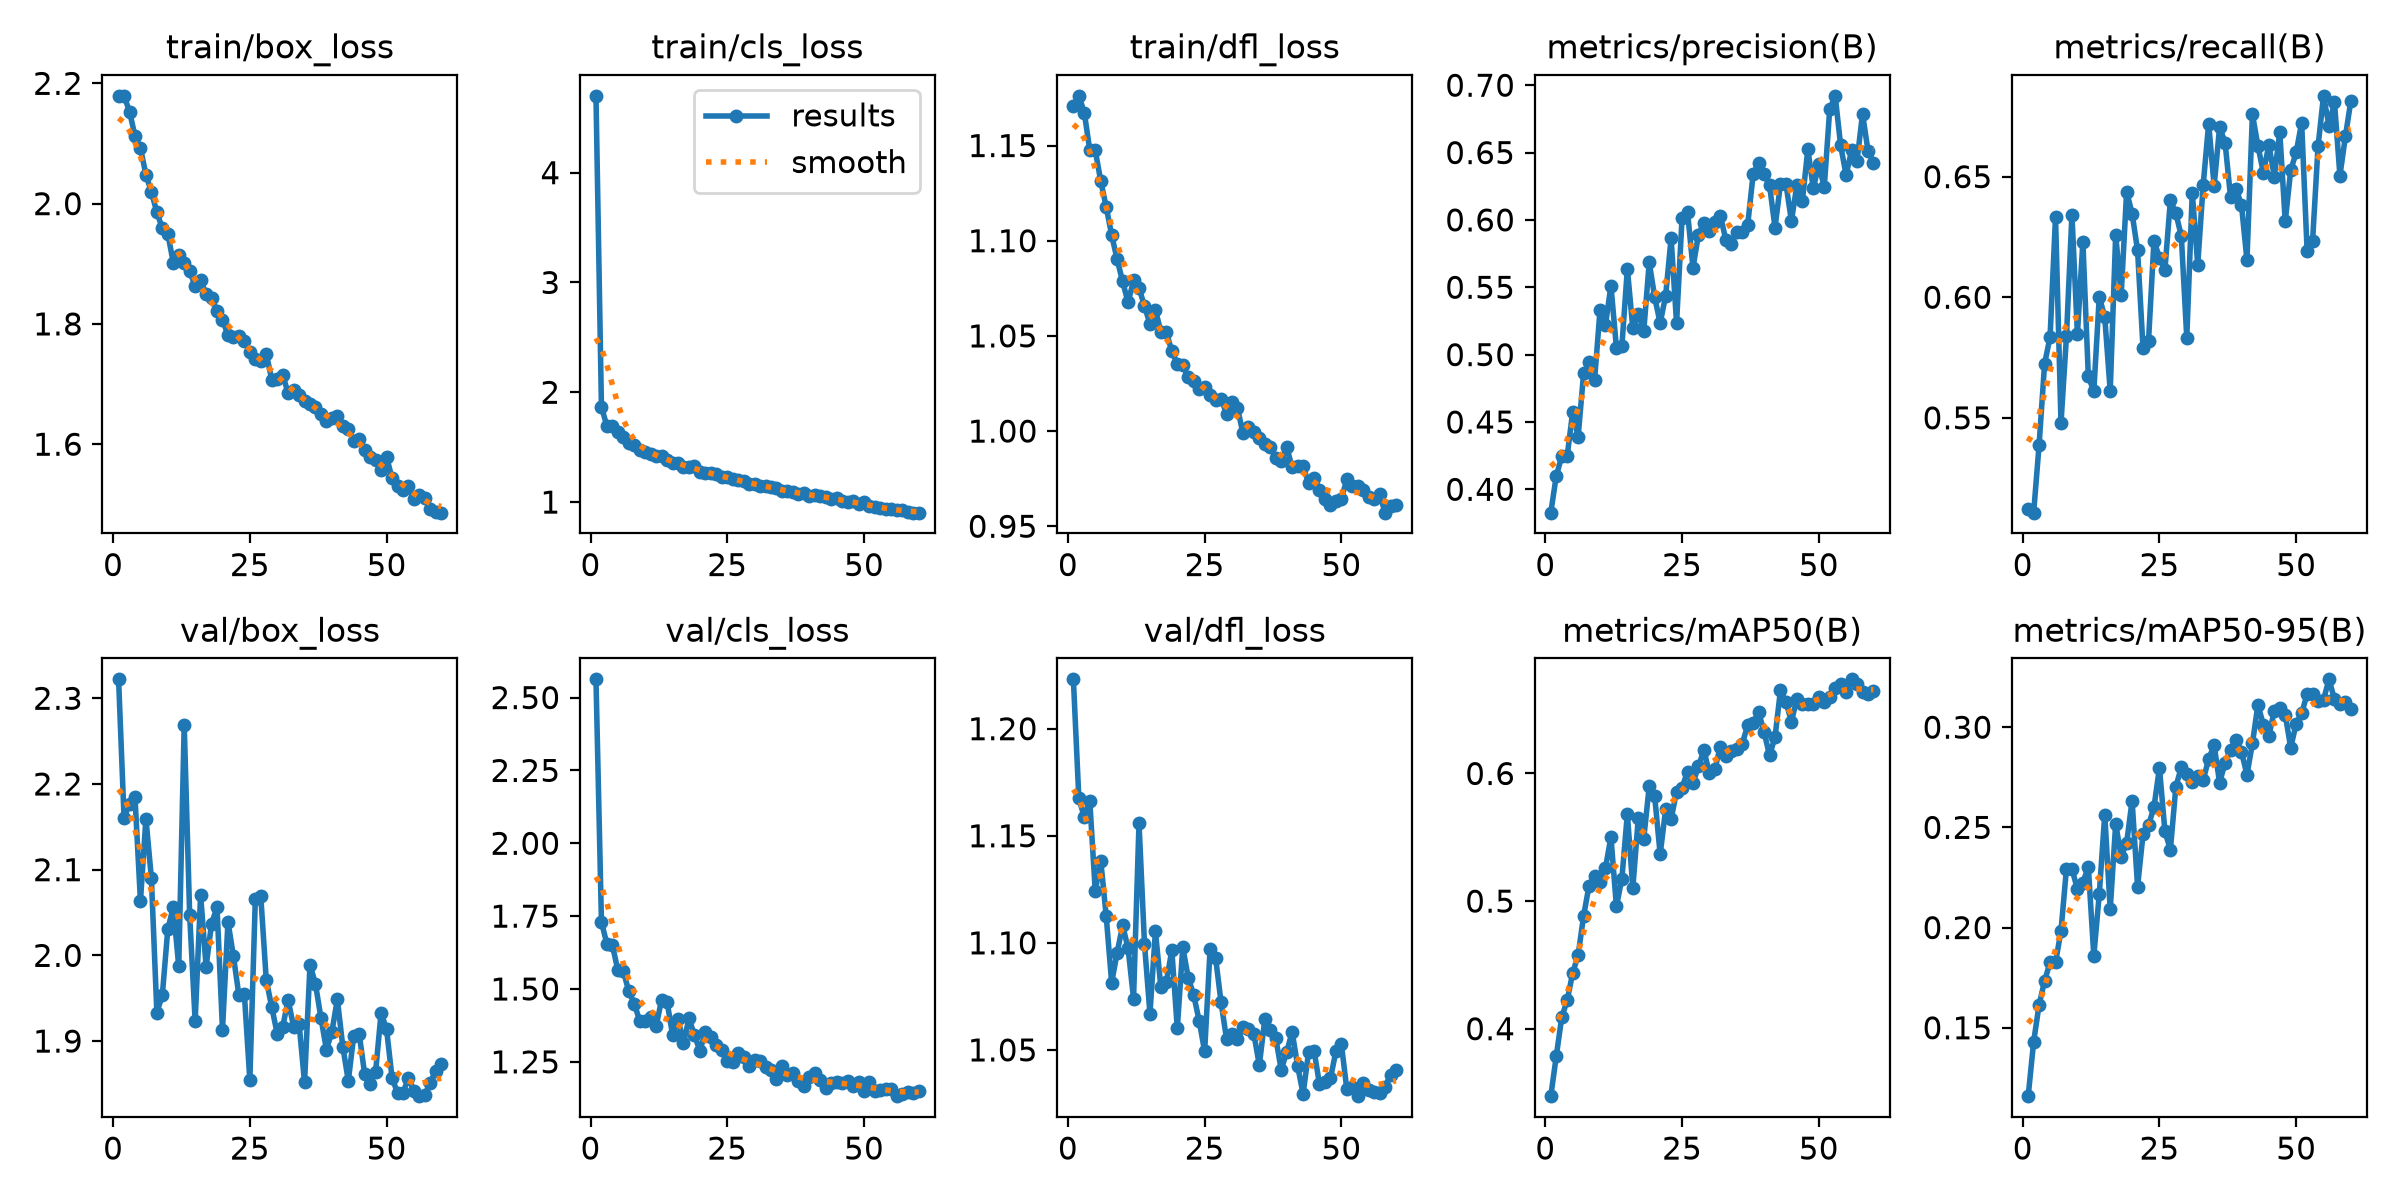

The table this chart was drawn from, first rows:
epoch, time, train/box_loss, train/cls_loss, train/dfl_loss, metrics/precision(B), metrics/recall(B), metrics/mAP50(B), metrics/mAP50-95(B), val/box_loss, val/cls_loss, val/dfl_loss, lr/pg0, lr/pg1, lr/pg2
1, 576.3, 2.178, 4.7, 1.171, 0.3827, 0.5121, 0.3472, 0.1159, 2.322, 2.563, 1.223, 0.0005543, 0.0005543, 0.0005543
2, 1120, 2.179, 1.865, 1.176, 0.4098, 0.5107, 0.3783, 0.143, 2.161, 1.73, 1.167, 0.001092, 0.001092, 0.001092
3, 1687, 2.153, 1.693, 1.167, 0.4245, 0.5389, 0.4089, 0.1615, 2.176, 1.654, 1.159, 0.001611, 0.001611, 0.001611
4, 2277, 2.113, 1.689, 1.148, 0.4247, 0.5724, 0.4221, 0.1734, 2.184, 1.65, 1.166, 0.001584, 0.001584, 0.001584
5, 2781, 2.092, 1.638, 1.147, 0.4573, 0.5835, 0.4436, 0.1826, 2.064, 1.565, 1.124, 0.001557, 0.001557, 0.001557
6, 3331, 2.048, 1.592, 1.131, 0.439, 0.6333, 0.4576, 0.1826, 2.16, 1.562, 1.138, 0.001529, 0.001529, 0.001529
7, 3880, 2.019, 1.541, 1.118, 0.4861, 0.5478, 0.4884, 0.1983, 2.09, 1.492, 1.113, 0.001502, 0.001502, 0.001502
8, 4433, 1.986, 1.519, 1.103, 0.4943, 0.5838, 0.5121, 0.2294, 1.933, 1.45, 1.081, 0.001474, 0.001474, 0.001474
9, 4968, 1.959, 1.473, 1.09, 0.4808, 0.6342, 0.5193, 0.2293, 1.954, 1.39, 1.095, 0.001447, 0.001447, 0.001447
10, 5520, 1.95, 1.455, 1.079, 0.5328, 0.5848, 0.5153, 0.2192, 2.03, 1.389, 1.108, 0.001419, 0.001419, 0.001419
11, 6055, 1.902, 1.44, 1.068, 0.522, 0.623, 0.5259, 0.2225, 2.056, 1.405, 1.098, 0.001392, 0.001392, 0.001392
12, 6607, 1.914, 1.417, 1.079, 0.5512, 0.5672, 0.5502, 0.2303, 1.987, 1.372, 1.074, 0.001364, 0.001364, 0.001364
13, 7141, 1.901, 1.415, 1.075, 0.5052, 0.5611, 0.4958, 0.1858, 2.269, 1.464, 1.156, 0.001337, 0.001337, 0.001337
14, 7694, 1.888, 1.385, 1.066, 0.5062, 0.6002, 0.5176, 0.2167, 2.047, 1.456, 1.1, 0.001309, 0.001309, 0.001309
15, 8250, 1.863, 1.356, 1.056, 0.5637, 0.5917, 0.5683, 0.2564, 1.923, 1.343, 1.067, 0.001282, 0.001282, 0.001282
16, 8802, 1.873, 1.36, 1.064, 0.5196, 0.5612, 0.5101, 0.209, 2.07, 1.398, 1.105, 0.001254, 0.001254, 0.001254
17, 9355, 1.849, 1.322, 1.052, 0.5305, 0.6259, 0.5651, 0.2518, 1.987, 1.314, 1.079, 0.001227, 0.001227, 0.001227
18, 9925, 1.843, 1.319, 1.052, 0.5174, 0.6007, 0.549, 0.2354, 2.037, 1.399, 1.082, 0.001199, 0.001199, 0.001199
19, 10377, 1.822, 1.329, 1.042, 0.5686, 0.6438, 0.59, 0.2422, 2.056, 1.341, 1.097, 0.001172, 0.001172, 0.001172
20, 10829, 1.806, 1.276, 1.035, 0.5426, 0.6347, 0.582, 0.2633, 1.913, 1.288, 1.06, 0.001144, 0.001144, 0.001144
21, 11313, 1.782, 1.263, 1.035, 0.5234, 0.6195, 0.5367, 0.2205, 2.039, 1.352, 1.098, 0.001117, 0.001117, 0.001117
22, 11773, 1.779, 1.265, 1.028, 0.5437, 0.5789, 0.5718, 0.2465, 1.999, 1.336, 1.084, 0.001089, 0.001089, 0.001089
23, 12247, 1.78, 1.252, 1.026, 0.5864, 0.5818, 0.5643, 0.251, 1.953, 1.307, 1.076, 0.001062, 0.001062, 0.001062
24, 12713, 1.772, 1.225, 1.022, 0.5234, 0.6235, 0.5859, 0.2601, 1.955, 1.292, 1.064, 0.001034, 0.001034, 0.001034
25, 13254, 1.753, 1.226, 1.023, 0.6011, 0.6163, 0.5888, 0.2798, 1.854, 1.253, 1.049, 0.001007, 0.001007, 0.001007
26, 13796, 1.742, 1.208, 1.019, 0.6061, 0.6113, 0.6015, 0.248, 2.065, 1.249, 1.097, 0.0009794, 0.0009794, 0.0009794
27, 14280, 1.738, 1.199, 1.016, 0.5645, 0.6402, 0.5926, 0.2388, 2.069, 1.28, 1.093, 0.0009519, 0.0009519, 0.0009519
28, 14829, 1.751, 1.195, 1.017, 0.5891, 0.6349, 0.6055, 0.2703, 1.971, 1.265, 1.072, 0.0009244, 0.0009244, 0.0009244
29, 15378, 1.707, 1.164, 1.009, 0.598, 0.6253, 0.6184, 0.28, 1.94, 1.237, 1.055, 0.0008968, 0.0008968, 0.0008968
30, 15831, 1.708, 1.163, 1.015, 0.592, 0.5832, 0.6, 0.2767, 1.909, 1.255, 1.058, 0.0008693, 0.0008693, 0.0008693
31, 16311, 1.715, 1.148, 1.012, 0.5985, 0.6433, 0.6033, 0.2728, 1.916, 1.254, 1.055, 0.0008418, 0.0008418, 0.0008418
32, 16787, 1.685, 1.144, 0.9988, 0.6032, 0.6135, 0.6211, 0.2759, 1.948, 1.231, 1.061, 0.0008143, 0.0008143, 0.0008143
33, 17247, 1.69, 1.134, 1.002, 0.5854, 0.6466, 0.6135, 0.2736, 1.917, 1.221, 1.06, 0.0007868, 0.0007868, 0.0007868
34, 17728, 1.682, 1.132, 0.9997, 0.5818, 0.672, 0.6173, 0.2841, 1.92, 1.191, 1.057, 0.0007593, 0.0007593, 0.0007593
35, 18146, 1.671, 1.102, 0.9963, 0.5913, 0.6462, 0.6195, 0.2909, 1.852, 1.235, 1.043, 0.0007318, 0.0007318, 0.0007318
36, 18649, 1.666, 1.105, 0.993, 0.5914, 0.6706, 0.6232, 0.2723, 1.989, 1.204, 1.064, 0.0007043, 0.0007043, 0.0007043
37, 19109, 1.661, 1.088, 0.9916, 0.5962, 0.6641, 0.6377, 0.2822, 1.967, 1.21, 1.06, 0.0006768, 0.0006768, 0.0006768
38, 19588, 1.65, 1.073, 0.9861, 0.6338, 0.6414, 0.6394, 0.2888, 1.927, 1.183, 1.056, 0.0006493, 0.0006493, 0.0006493
39, 20138, 1.639, 1.08, 0.9843, 0.6425, 0.6451, 0.6482, 0.2935, 1.89, 1.167, 1.041, 0.0006218, 0.0006218, 0.0006218
40, 20697, 1.643, 1.056, 0.9916, 0.6341, 0.6382, 0.6325, 0.2876, 1.911, 1.197, 1.049, 0.0005943, 0.0005943, 0.0005943
41, 21178, 1.648, 1.069, 0.9809, 0.6256, 0.6154, 0.6141, 0.2763, 1.949, 1.212, 1.058, 0.0005668, 0.0005668, 0.0005668
42, 21596, 1.629, 1.053, 0.9818, 0.5943, 0.6758, 0.6285, 0.2919, 1.893, 1.187, 1.042, 0.0005393, 0.0005393, 0.0005393
43, 22079, 1.626, 1.045, 0.9815, 0.6269, 0.6629, 0.6653, 0.3111, 1.854, 1.16, 1.029, 0.0005118, 0.0005118, 0.0005118
44, 22543, 1.605, 1.031, 0.9727, 0.6266, 0.6515, 0.6561, 0.3013, 1.906, 1.178, 1.049, 0.0004843, 0.0004843, 0.0004843
45, 23031, 1.608, 1.035, 0.9753, 0.5993, 0.6632, 0.6406, 0.2956, 1.908, 1.18, 1.05, 0.0004568, 0.0004568, 0.0004568
46, 23470, 1.59, 1.014, 0.9693, 0.6259, 0.65, 0.6586, 0.3082, 1.861, 1.177, 1.034, 0.0004293, 0.0004293, 0.0004293
47, 23980, 1.578, 1.001, 0.9645, 0.6141, 0.6685, 0.6542, 0.3098, 1.85, 1.183, 1.035, 0.0004017, 0.0004017, 0.0004017
48, 24392, 1.574, 1.006, 0.9611, 0.6525, 0.6315, 0.6543, 0.3063, 1.864, 1.165, 1.037, 0.0003742, 0.0003742, 0.0003742
49, 24854, 1.557, 0.9852, 0.9633, 0.6234, 0.6526, 0.6542, 0.2898, 1.933, 1.181, 1.049, 0.0003467, 0.0003467, 0.0003467
50, 25404, 1.579, 1.002, 0.9645, 0.6413, 0.6601, 0.6601, 0.3018, 1.914, 1.151, 1.053, 0.0003192, 0.0003192, 0.0003192
51, 25972, 1.544, 0.9681, 0.9746, 0.6242, 0.6723, 0.656, 0.3069, 1.857, 1.179, 1.032, 0.0002917, 0.0002917, 0.0002917
52, 26423, 1.53, 0.9508, 0.9712, 0.6821, 0.6193, 0.66, 0.3165, 1.839, 1.149, 1.033, 0.0002642, 0.0002642, 0.0002642
53, 26900, 1.524, 0.9421, 0.9712, 0.6921, 0.6234, 0.6667, 0.3168, 1.84, 1.152, 1.028, 0.0002367, 0.0002367, 0.0002367
54, 28173, 1.53, 0.9392, 0.9692, 0.6552, 0.6625, 0.67, 0.313, 1.857, 1.157, 1.035, 0.0002092, 0.0002092, 0.0002092
55, 28882, 1.508, 0.9348, 0.9656, 0.6333, 0.6835, 0.6639, 0.3136, 1.842, 1.158, 1.031, 0.0001817, 0.0001817, 0.0001817
56, 29860, 1.516, 0.9272, 0.9641, 0.6516, 0.6711, 0.6738, 0.3239, 1.836, 1.132, 1.03, 0.0001542, 0.0001542, 0.0001542
57, 30556, 1.511, 0.9277, 0.9668, 0.6441, 0.6809, 0.67, 0.3139, 1.838, 1.141, 1.03, 0.0001267, 0.0001267, 0.0001267
58, 31035, 1.492, 0.9055, 0.9571, 0.6788, 0.6504, 0.6637, 0.3115, 1.852, 1.146, 1.033, 9.91865e-05, 9.91865e-05, 9.91865e-05
59, 31514, 1.487, 0.904, 0.9605, 0.6514, 0.6667, 0.6625, 0.3123, 1.866, 1.144, 1.039, 7.1681e-05, 7.1681e-05, 7.1681e-05
60, 32025, 1.486, 0.9035, 0.9613, 0.6425, 0.6815, 0.6649, 0.3089, 1.873, 1.151, 1.041, 4.41755e-05, 4.41755e-05, 4.41755e-05
